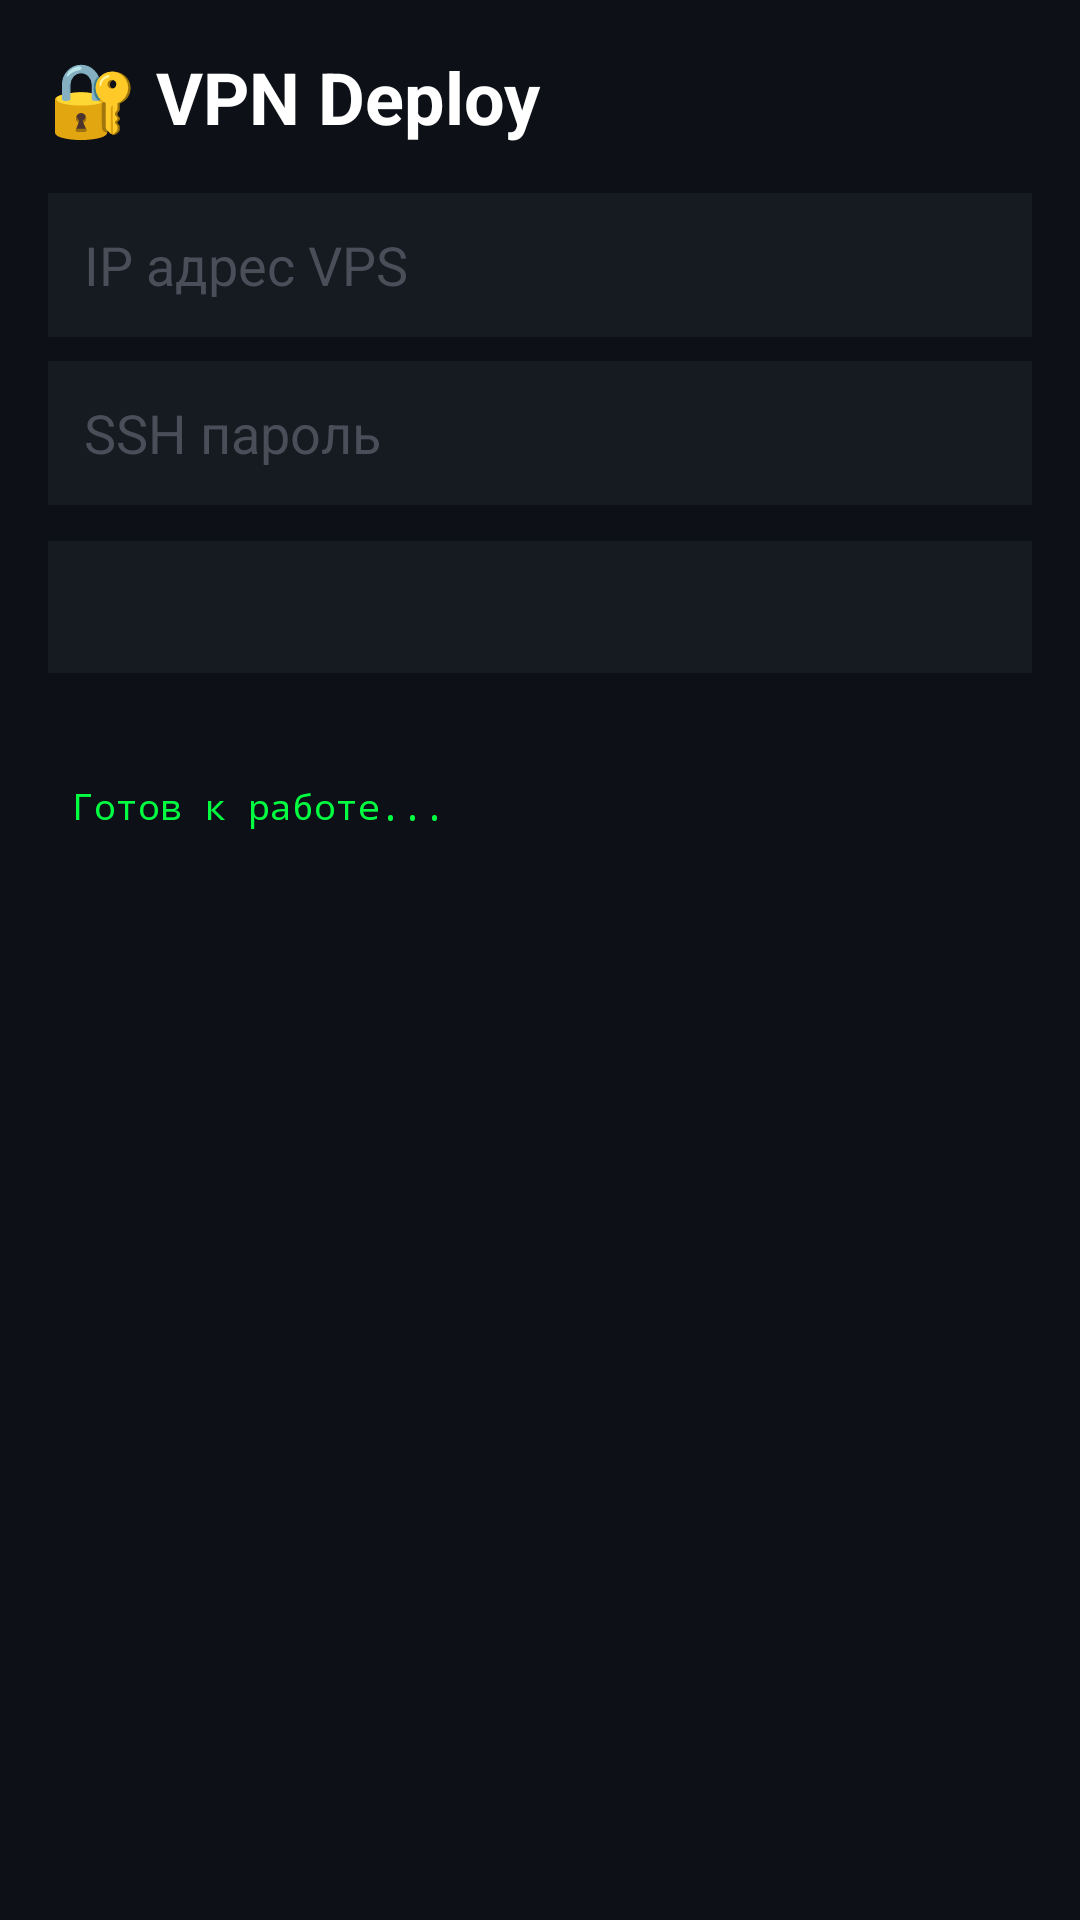

The Android layout XML behind this screen, and the referenced resources:
<!-- AndroidManifest.xml: application theme AppTheme -->
<!-- res/layout/activity_main.xml -->
<?xml version="1.0" encoding="utf-8"?>
<LinearLayout xmlns:android="http://schemas.android.com/apk/res/android"
    android:layout_width="match_parent"
    android:layout_height="match_parent"
    android:orientation="vertical"
    android:padding="16dp"
    android:background="#0d1117">

    <TextView
        android:layout_width="wrap_content"
        android:layout_height="wrap_content"
        android:text="🔐 VPN Deploy"
        android:textSize="24sp"
        android:textColor="#fff"
        android:textStyle="bold"
        android:layout_marginBottom="16dp"/>

    <EditText
        android:id="@+id/etHost"
        android:layout_width="match_parent"
        android:layout_height="48dp"
        android:hint="IP адрес VPS"
        android:textColor="#c9d1d9"
        android:textColorHint="#484f58"
        android:background="#161b22"
        android:padding="12dp"
        android:layout_marginBottom="8dp"/>

    <EditText
        android:id="@+id/etPassword"
        android:layout_width="match_parent"
        android:layout_height="48dp"
        android:hint="SSH пароль"
        android:inputType="textPassword"
        android:textColor="#c9d1d9"
        android:textColorHint="#484f58"
        android:background="#161b22"
        android:padding="12dp"
        android:layout_marginBottom="12dp"/>

    <Spinner
        android:id="@+id/spProtocol"
        android:layout_width="match_parent"
        android:layout_height="44dp"
        android:layout_marginBottom="12dp"
        android:background="#161b22"/>

    <LinearLayout
        android:layout_width="match_parent"
        android:layout_height="wrap_content"
        android:orientation="horizontal"
        android:layout_marginBottom="4dp">
        <Button android:id="@+id/btnDeploy" android:layout_width="0dp" android:layout_weight="1" android:text="🚀 DEPLOY" android:textColor="#fff" android:backgroundTint="#238636" android:layout_marginEnd="4dp"/>
        <Button android:id="@+id/btnStatus" android:layout_width="0dp" android:layout_weight="1" android:text="📊 STATUS" android:textColor="#c9d1d9" android:backgroundTint="#21262d" android:layout_marginEnd="4dp"/>
    </LinearLayout>
    
    <LinearLayout
        android:layout_width="match_parent"
        android:layout_height="wrap_content"
        android:orientation="horizontal"
        android:layout_marginBottom="12dp">
        <Button android:id="@+id/btnConfigs" android:layout_width="0dp" android:layout_weight="1" android:text="📁 CONFIGS" android:textColor="#c9d1d9" android:backgroundTint="#21262d" android:layout_marginEnd="4dp"/>
        <Button android:id="@+id/btnConnect" android:layout_width="0dp" android:layout_weight="1" android:text="🔌 CONNECT" android:textColor="#fff" android:backgroundTint="#1f6feb"/>
    </LinearLayout>

    <ScrollView
        android:id="@+id/scrollView"
        android:layout_width="match_parent"
        android:layout_height="0dp"
        android:layout_weight="1"
        android:background="#0d1117">
        <TextView
            android:id="@+id/tvOutput"
            android:layout_width="match_parent"
            android:layout_height="wrap_content"
            android:textColor="#00ff41"
            android:typeface="monospace"
            android:textSize="12sp"
            android:padding="8dp"
            android:text="Готов к работе..."/>
    </ScrollView>

</LinearLayout>
<!-- resources referenced by this layout -->
<resources>
  <style name="AppTheme" parent="Theme.AppCompat.Light.DarkActionBar">
          <item name="colorPrimary">#1a73e8</item>
          <item name="colorPrimaryDark">#1557b0</item>
          <item name="colorAccent">#1a73e8</item>
      </style>
</resources>
